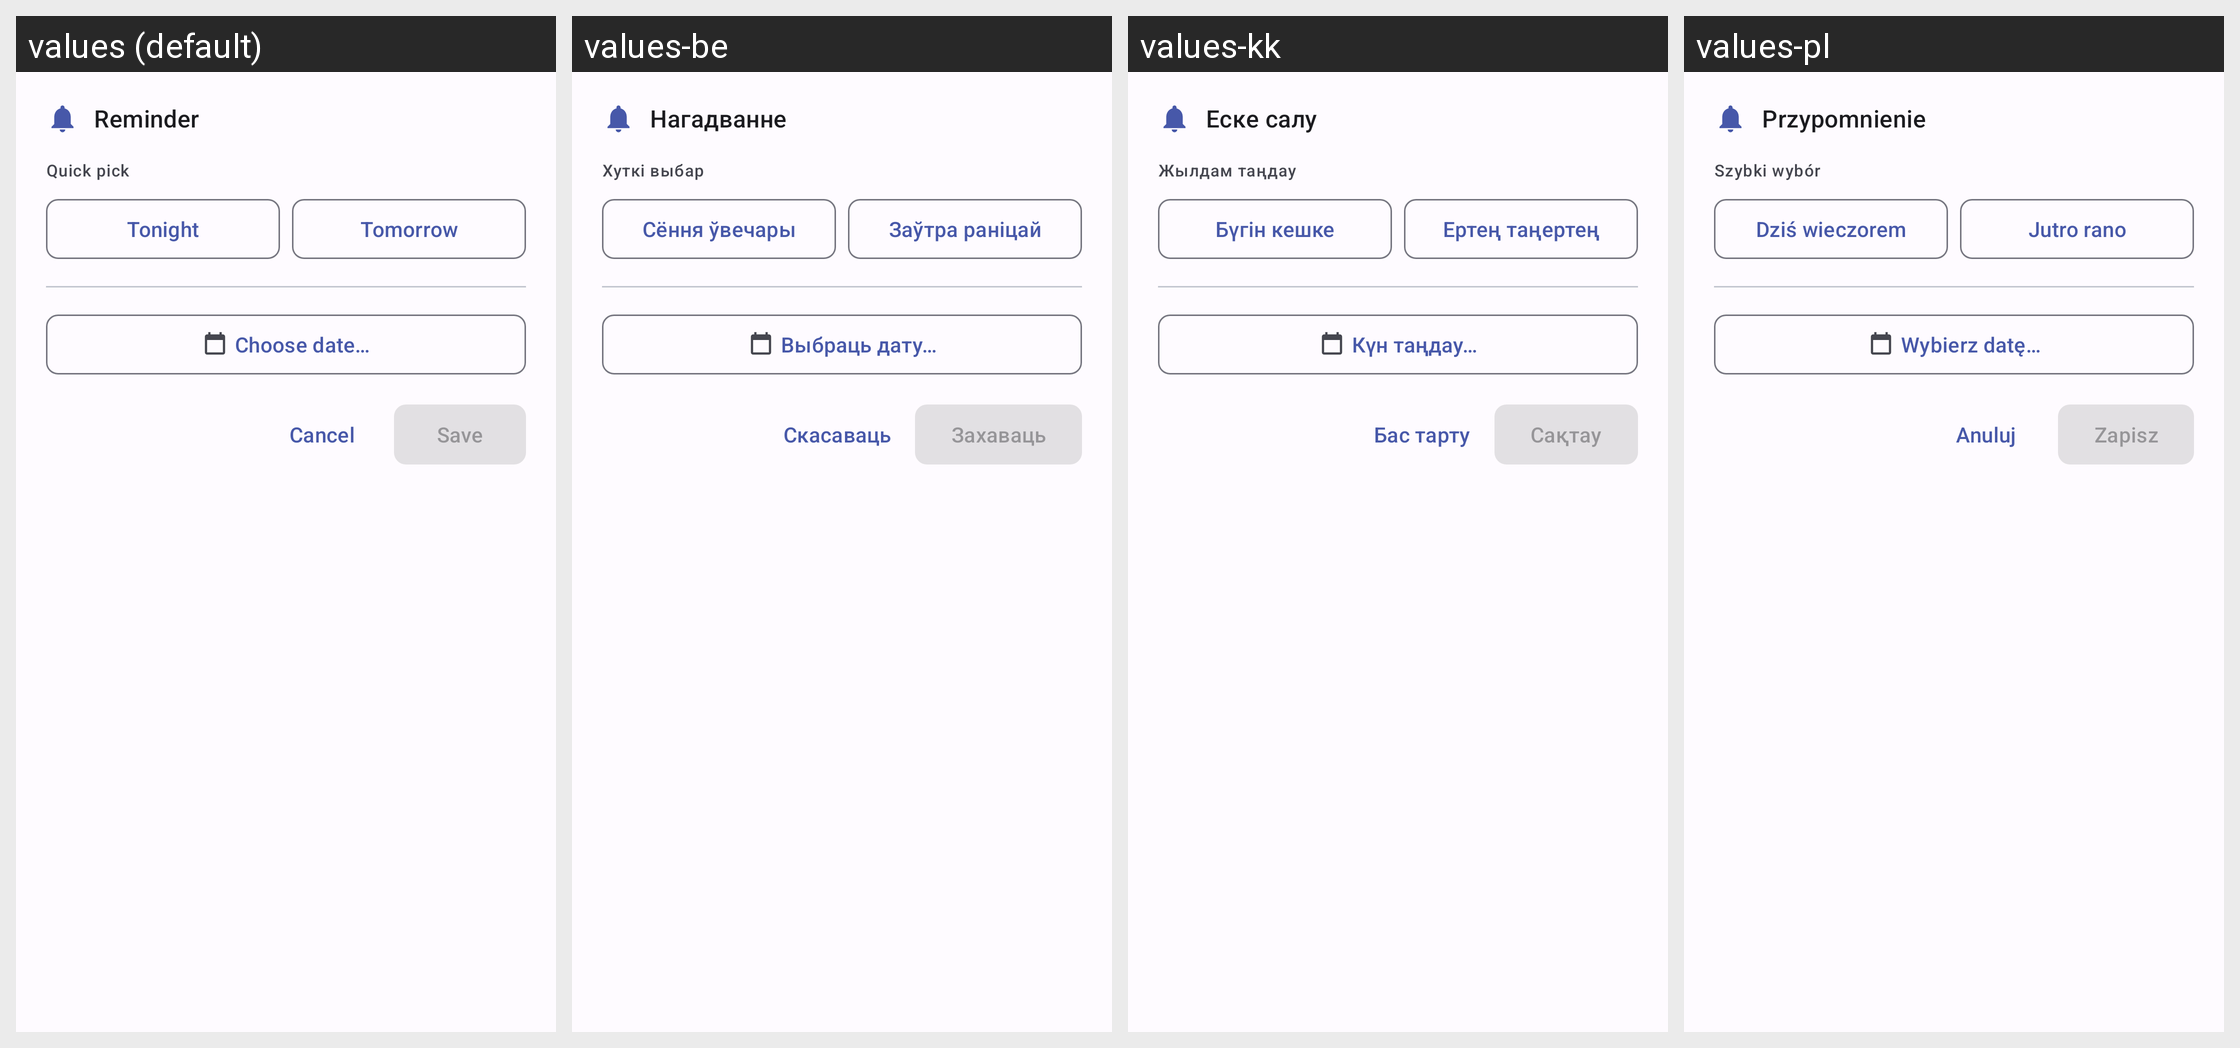

This grid shows one Android layout under several languages. Give, for every string resource on the screen, its name, the default text and each shown locale's text.
Android screen res/layout/dialog_reminder_picker.xml rendered under 4 locales, left to right: values (default), values-be, values-kk, values-pl. Device: Nexus 5 (rendered at 1080×1920; each locale shown at half size, 540×960, under a caption strip naming it); theme DefaultTheme.
Other locales in the repository, not shown: values-be-rBY, values-de, values-de-rDE, values-en, values-en-rGB, values-es, values-fr, values-it, values-kk-rKZ, values-pl-rPL, values-ru, values-ru-rRU, values-uk, values-uk-rUA.
Strings drawn on this screen, with the default value and each locale's value (text and hints the layout hard-codes, and strings that could not be matched under every locale, appear in the picture but are not listed):

reminder_title
  values: Reminder
  values-be: Нагадванне
  values-kk: Еске салу
  values-pl: Przypomnienie

reminder_quick_pick
  values: Quick pick
  values-be: Хуткі выбар
  values-kk: Жылдам таңдау
  values-pl: Szybki wybór

reminder_today_evening
  values: Tonight
  values-be: Сёння ўвечары
  values-kk: Бүгін кешке
  values-pl: Dziś wieczorem

reminder_tomorrow_morning
  values: Tomorrow
  values-be: Заўтра раніцай
  values-kk: Ертең таңертең
  values-pl: Jutro rano

reminder_choose_date
  values: Choose date…
  values-be: Выбраць дату…
  values-kk: Күн таңдау…
  values-pl: Wybierz datę…

reminder_cancel
  values: Cancel
  values-be: Скасаваць
  values-kk: Бас тарту
  values-pl: Anuluj

reminder_save
  values: Save
  values-be: Захаваць
  values-kk: Сақтау
  values-pl: Zapisz
